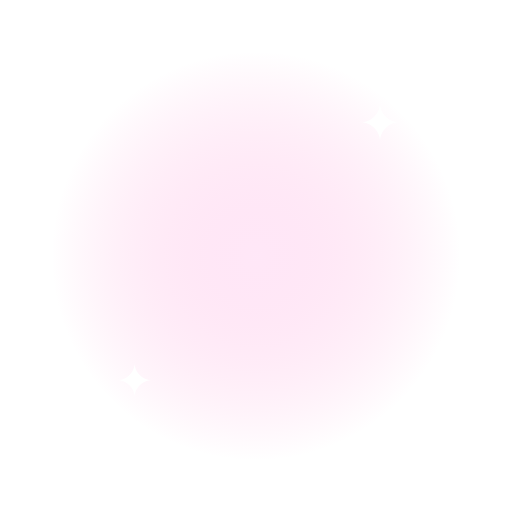
t = 0.00 s
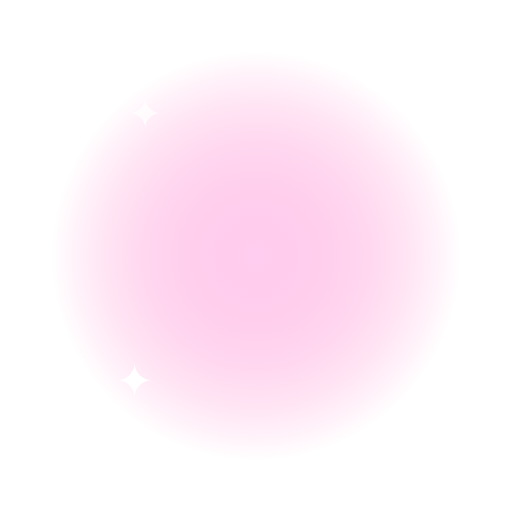
t = 0.38 s
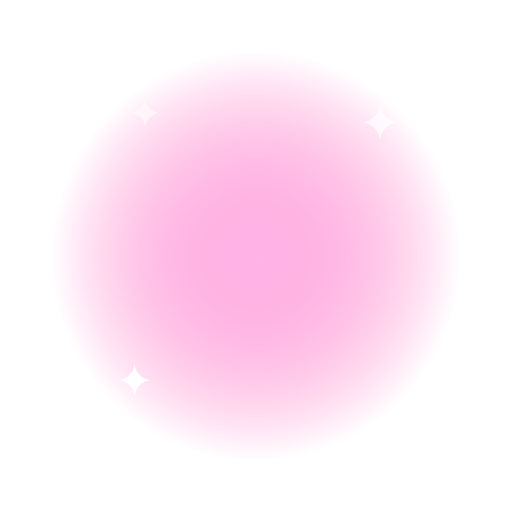
t = 0.75 s
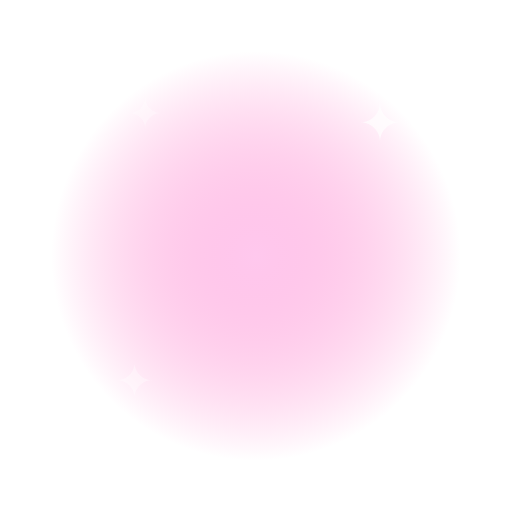
t = 1.15 s
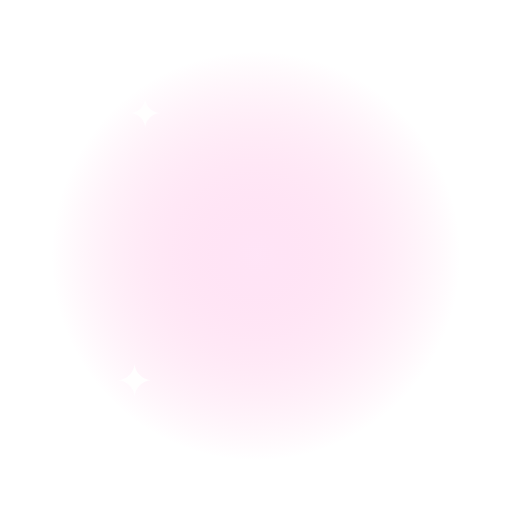
t = 1.56 s
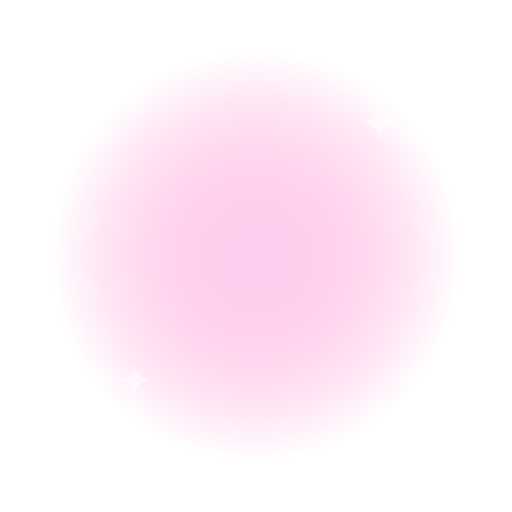
t = 1.95 s

The animated SVG that drew these frames (rendered in a browser with its animation timeline set to each time). Animation: 5 SMIL elements (animate=5); one cycle of 2.30 s, repeats indefinitely.

<svg xmlns="http://www.w3.org/2000/svg" viewBox="0 0 200 200">
  <defs><radialGradient id="tig"><stop offset="0%" stop-color="#ffb0e6"/><stop offset="100%" stop-color="#ff44b0" stop-opacity="0"/></radialGradient></defs>
  <circle cx="100" cy="100" r="80" fill="url(#tig)"><animate attributeName="opacity" values="0.3;1;0.3" dur="1.6s" repeatCount="indefinite"/></circle>
  <text x="100" y="125" font-size="90" text-anchor="middle">👑</text>
  <g fill="#fff">
    <text x="50" y="50" font-size="16">✦<animate attributeName="opacity" values="0;1;0" dur="1s" repeatCount="indefinite"/></text>
    <text x="140" y="55" font-size="20">✦<animate attributeName="opacity" values="0;1;0" dur="1.3s" begin="0.3s" repeatCount="indefinite"/></text>
    <text x="155" y="160" font-size="14">✦<animate attributeName="opacity" values="0;1;0" dur="1.1s" begin="0.6s" repeatCount="indefinite"/></text>
    <text x="45" y="155" font-size="18">✦<animate attributeName="opacity" values="0;1;0" dur="1.4s" begin="0.9s" repeatCount="indefinite"/></text>
  </g>
</svg>
